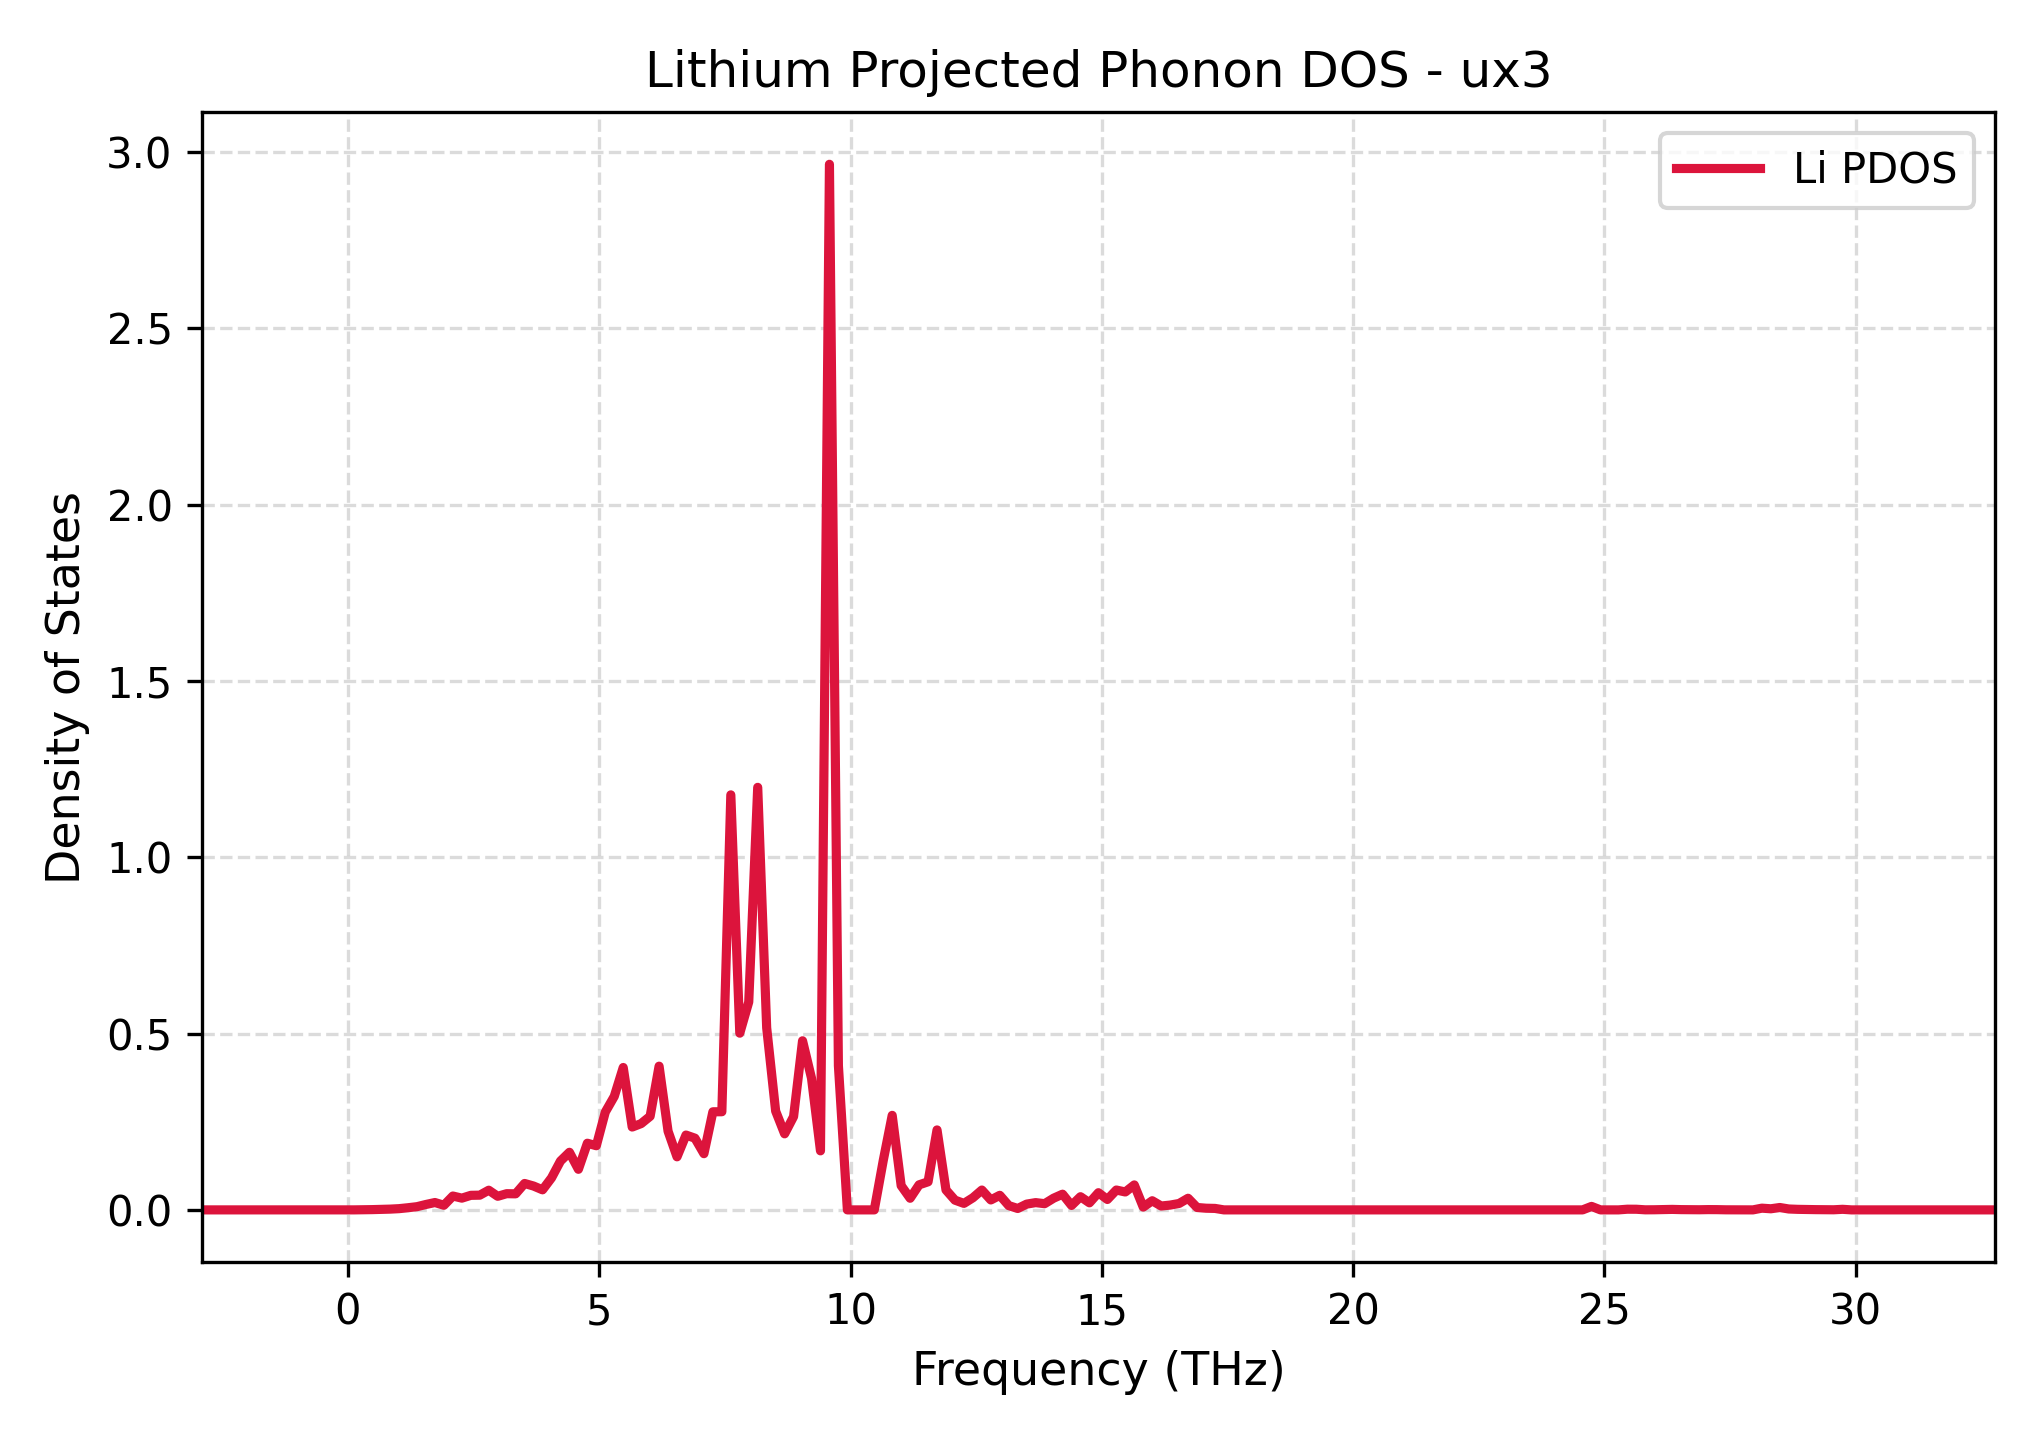

Values plotted in this chart, from the file beside it:
Frequency_THz, Lithium_PDOS
-2.906, 0.0
-2.728, 0.0
-2.549, 0.0
-2.371, 0.0
-2.192, 0.0
-2.014, 0.0
-1.836, 0.0
-1.657, 0.0
-1.479, 0.0
-1.301, 0.0
-1.122, 0.0
-0.9438, 0.0
-0.7654, 0.0
-0.587, 0.0
-0.4087, 0.0
-0.2303, 0.0
-0.0519, 0.0
0.1265, 3.704606312614516e-05
0.3049, 0.0003316
0.4832, 0.0007626
0.6616, 0.001351
0.84, 0.002169
1.018, 0.003499
1.197, 0.006132
1.375, 0.009127
1.553, 0.01538
1.732, 0.02087
1.91, 0.01313
2.089, 0.03928
2.267, 0.0333
2.445, 0.04127
2.624, 0.04175
2.802, 0.0558
2.981, 0.03852
3.159, 0.04597
3.337, 0.04553
3.516, 0.07489
3.694, 0.06762
3.872, 0.05687
4.051, 0.09068
4.229, 0.1385
4.408, 0.1633
4.586, 0.1151
4.764, 0.189
4.943, 0.1819
5.121, 0.2774
5.299, 0.3219
5.478, 0.4038
5.656, 0.2349
5.835, 0.2448
6.013, 0.2654
6.191, 0.4075
6.37, 0.2232
6.548, 0.1505
6.726, 0.2122
6.905, 0.2033
7.083, 0.1594
7.262, 0.2782
7.44, 0.2783
7.618, 1.177
... 141 more rows
